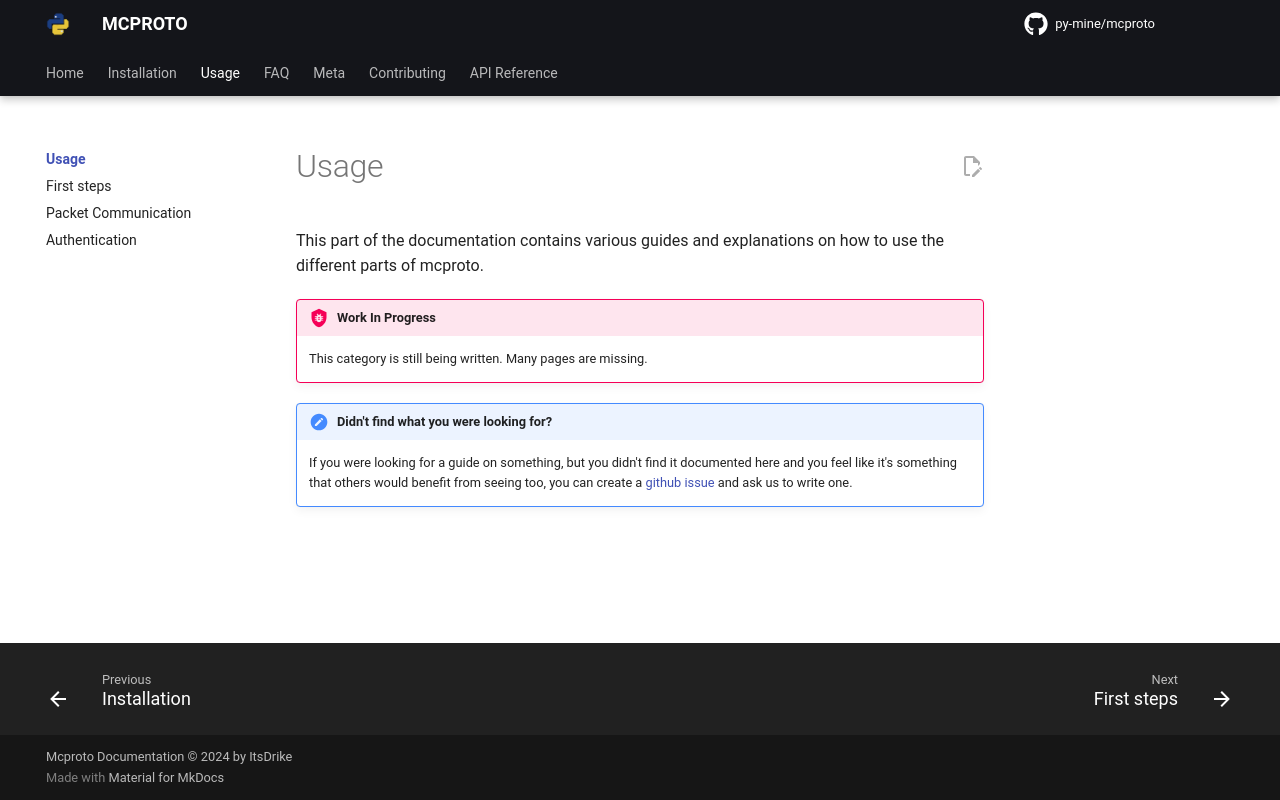

repository: py-mine/mcproto · page: latest/usage/index.html · generator: mkdocs

# Usage

This part of the documentation contains various guides and explanations on how to use the different parts of mcproto.

!!! bug "Work In Progress"

    This category is still being written. Many pages are missing.

!!! note "Didn't find what you were looking for?"

    If you were looking for a guide on something, but you didn't find it documented here and you feel like it's
    something that others would benefit from seeing too, you can create a [github issue][issue guide] and ask us to
    write one.

<!--TODO: The gh issue link should probably not point to bug reports, rather to feature requests, we currently don't have a feature requests contributing/community page though. Perhaps it would be better to make it point directly to the github issues page? -->

[issue guide]: ../contributing/issue-guide.md
